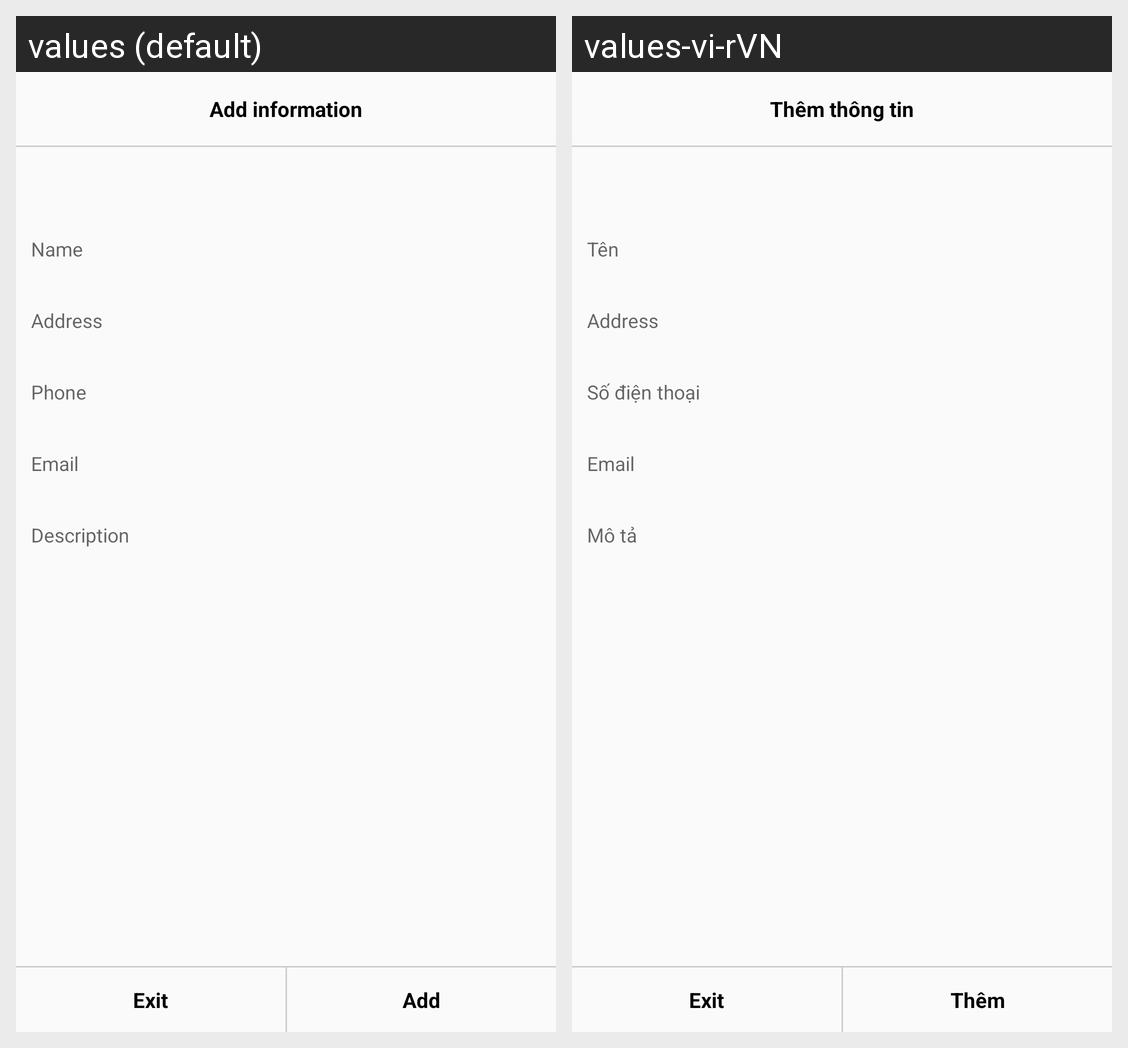

This grid shows one Android layout under two languages. Give, for every string resource on the screen, its name, the default text and each shown locale's text.
Android screen res/layout/show_dialog_nhacc.xml rendered under 2 locales, left to right: values (default), values-vi-rVN. Device: Nexus 5 (rendered at 1080×1920; each locale shown at half size, 540×960, under a caption strip naming it); theme AppTheme.
Strings drawn on this screen, with the default value and each locale's value (text and hints the layout hard-codes, and strings that could not be matched under every locale, appear in the picture but are not listed):

add_info
  values: Add information
  values-vi-rVN: Thêm thông tin

name
  values: Name
  values-vi-rVN: Tên

address
  values: Address
  values-vi-rVN: Address

phone
  values: Phone
  values-vi-rVN: Số điện thoại

email
  values: Email
  values-vi-rVN: Email

description
  values: Description
  values-vi-rVN: Mô tả

add
  values: Add
  values-vi-rVN: Thêm
